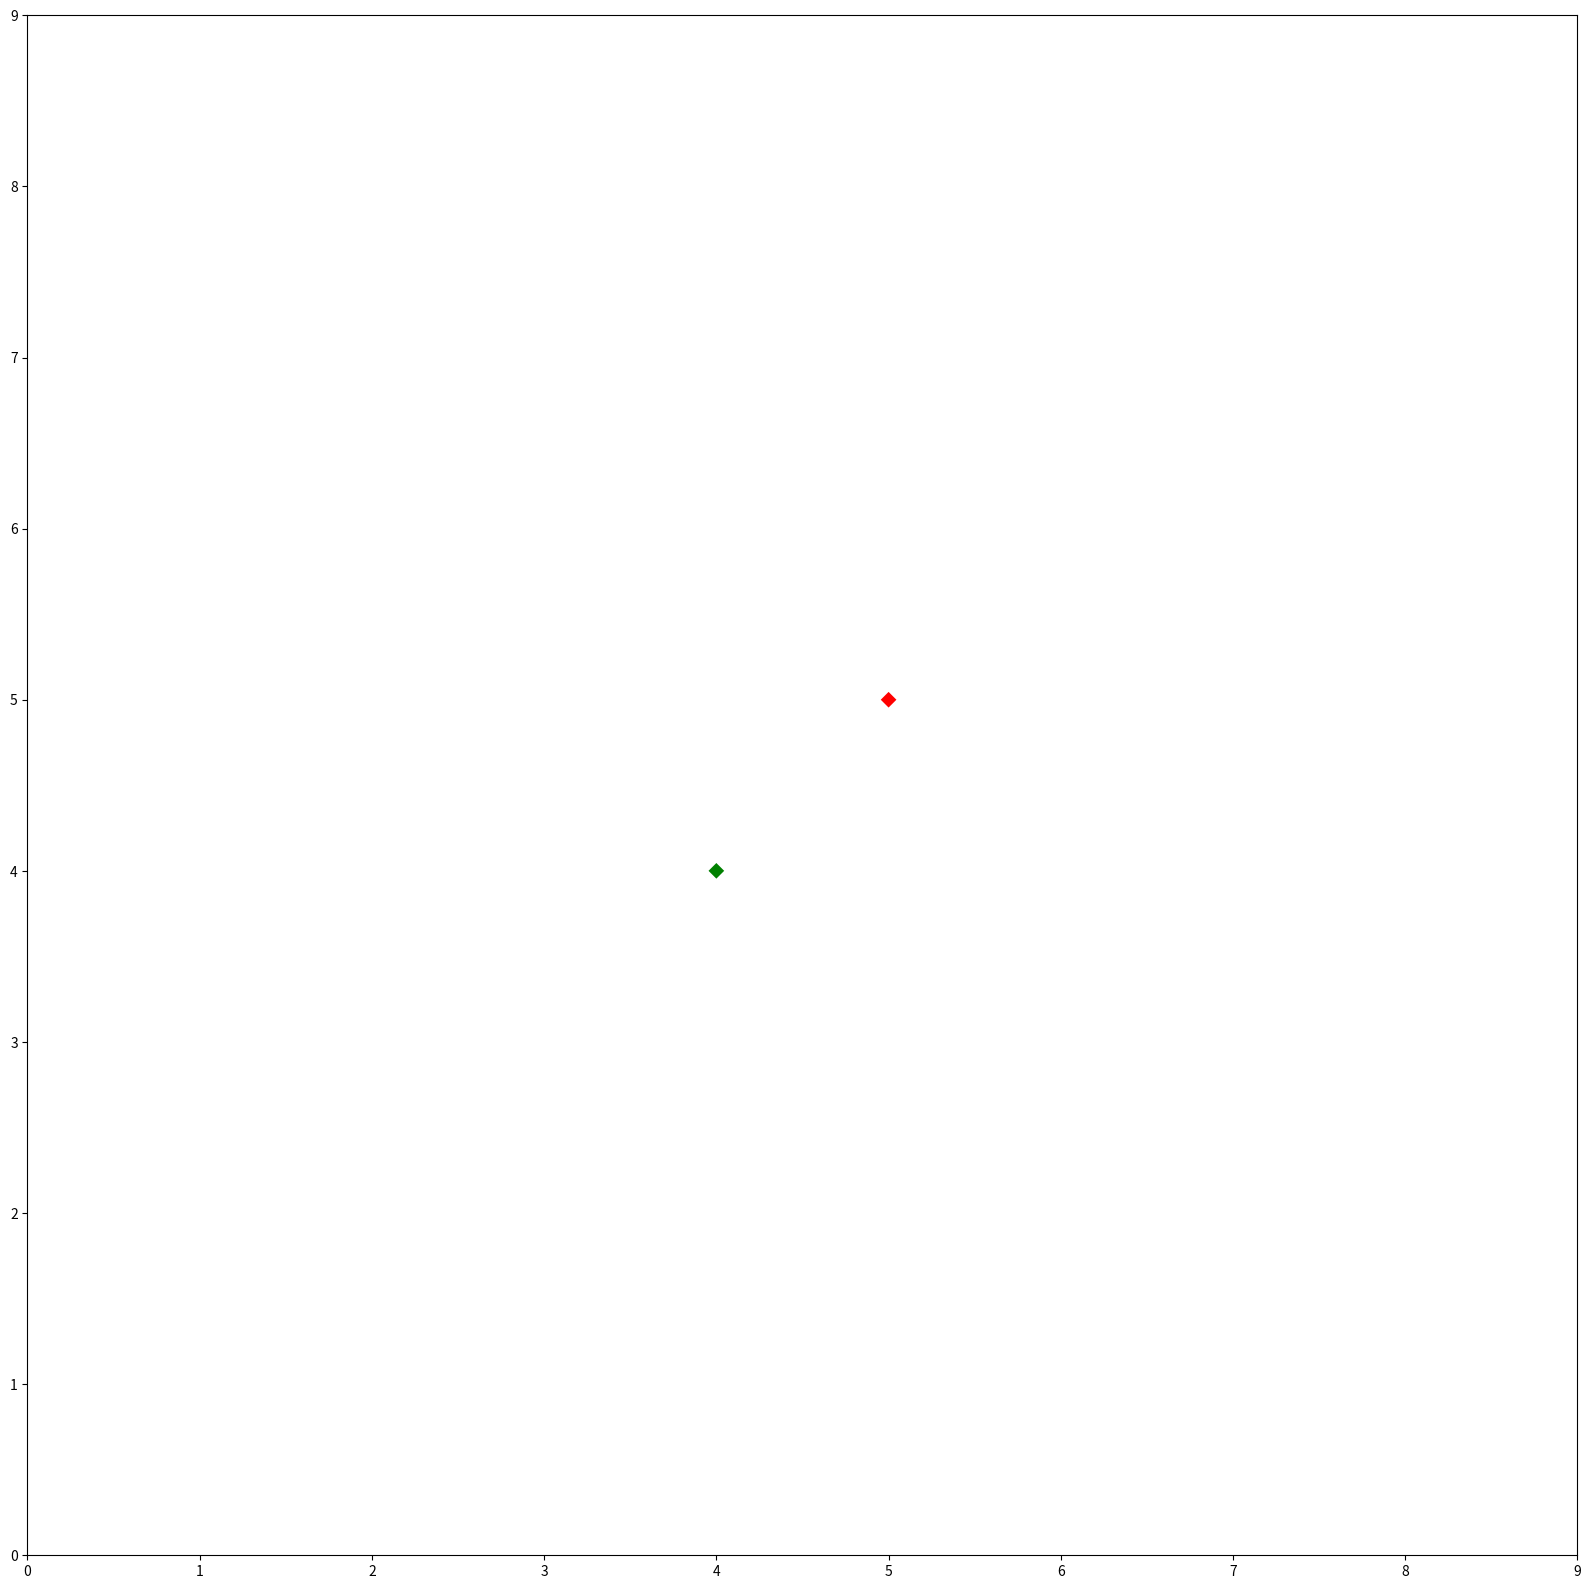

Write Python code to recreate this figure.
import numpy as np
import matplotlib.pyplot as plt
from matplotlib.collections import PolyCollection, RegularPolyCollection
import matplotlib as mpl

# Generate data. In this case, we'll make a bunch of center-points and generate
# verticies by subtracting random offsets from those center-points
numpoly, numverts = 100, 4
centers = 100 * (np.random.random((numpoly,2)) - 0.5)
offsets = 10 * (np.random.random((numverts,numpoly,2)) - 0.5)
verts = centers + offsets
verts = np.swapaxes(verts, 0, 1)

# In your case, "verts" might be something like:
# verts = zip(zip(lon1, lat1), zip(lon2, lat2), ...)
# If "data" in your case is a numpy array, there are cleaner ways to reorder
# things to suit.

# Color scalar...
# If you have rgb values in your "colorval" array, you could just pass them
# in as "facecolors=colorval" when you create the PolyCollection
z = np.random.random(numpoly) * 500

ax = plt.figure(figsize=(20, 20)).add_subplot(1, 1, 1)

ax.set_xticks(np.arange(0, 10))
ax.set_yticks(np.arange(0, 10))
# Make the collection and add it to the plot.
food_collection = RegularPolyCollection(4, sizes=[100,100], offsets=[[5,5],[4,4]], transOffset=ax.transData, facecolors=['r', 'g'])
ax.add_collection(food_collection)
# coll = PolyCollection(verts, array=z, cmap=mpl.cm.jet, edgecolors='none')
# ax.add_collection(coll)

# Add a colorbar for the PolyCollection
# fig.colorbar(coll, ax=ax)
plt.show()

print(list(zip([1,1], [2,2])))
